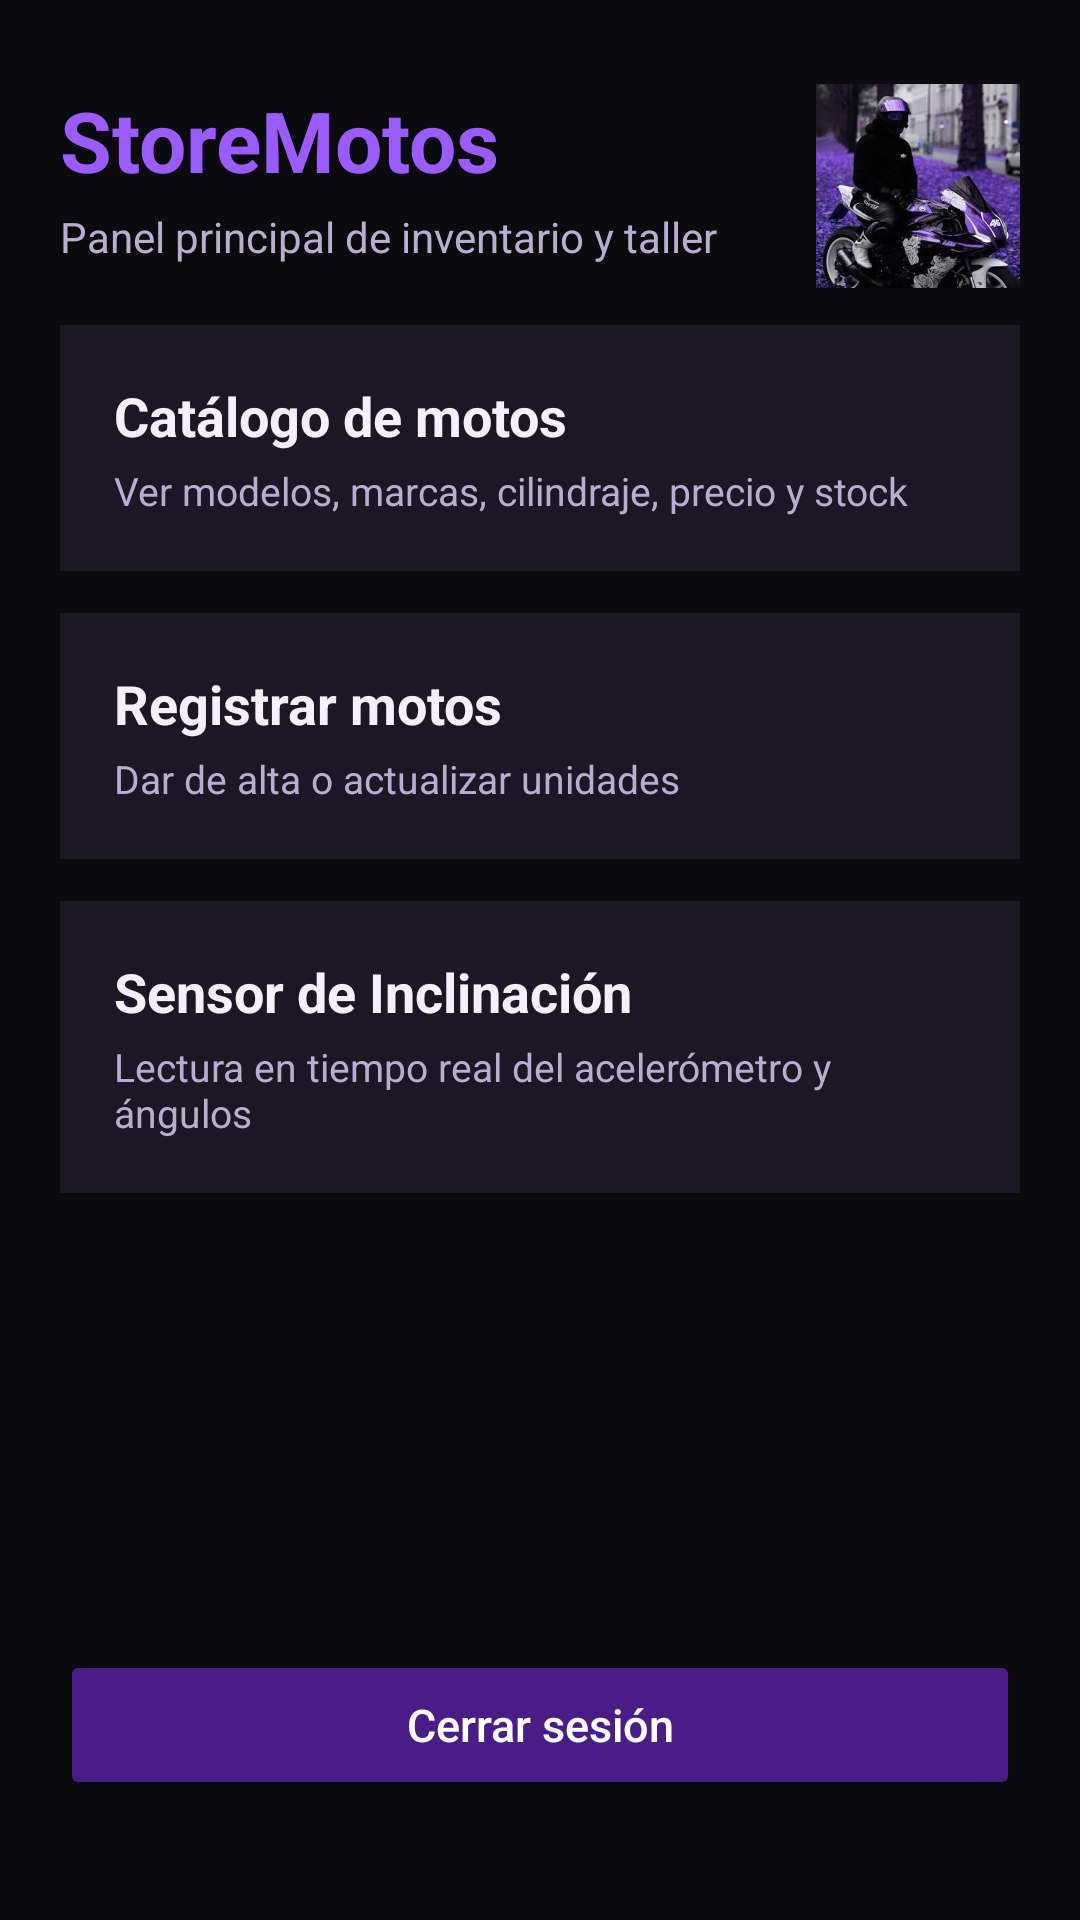

The Android layout XML behind this screen, and the referenced resources:
<!-- AndroidManifest.xml: application theme Theme.Material3.Dark.NoActionBar -->
<!-- res/layout/menu.xml -->
<?xml version="1.0" encoding="utf-8"?>
<androidx.constraintlayout.widget.ConstraintLayout
    xmlns:android="http://schemas.android.com/apk/res/android"
    xmlns:app="http://schemas.android.com/apk/res-auto"
    android:layout_width="match_parent"
    android:layout_height="match_parent"
    android:background="#0B0B0F"
    android:padding="20dp">

    <ImageView
        android:id="@+id/ivMenuMoto"
        android:layout_width="68dp"
        android:layout_height="68dp"
        android:layout_marginTop="8dp"
        android:contentDescription="Imagen de moto en menú"
        android:scaleType="centerCrop"
        android:src="@drawable/img_2"
        app:layout_constraintEnd_toEndOf="parent"
        app:layout_constraintTop_toTopOf="parent" />

    <TextView
        android:id="@+id/tvMenuTitulo"
        android:layout_width="0dp"
        android:layout_height="wrap_content"
        android:layout_marginTop="8dp"
        android:layout_marginEnd="12dp"
        android:text="StoreMotos"
        android:textColor="#9B5CFF"
        android:textSize="28sp"
        android:textStyle="bold"
        app:layout_constraintEnd_toStartOf="@+id/ivMenuMoto"
        app:layout_constraintStart_toStartOf="parent"
        app:layout_constraintTop_toTopOf="parent" />

    <TextView
        android:id="@+id/tvMenuSubtitulo"
        android:layout_width="0dp"
        android:layout_height="wrap_content"
        android:layout_marginTop="4dp"
        android:layout_marginEnd="12dp"
        android:text="Panel principal de inventario y taller"
        android:textColor="#B9AECF"
        android:textSize="14sp"
        app:layout_constraintEnd_toStartOf="@+id/ivMenuMoto"
        app:layout_constraintStart_toStartOf="parent"
        app:layout_constraintTop_toBottomOf="@+id/tvMenuTitulo" />

    <ScrollView
        android:id="@+id/scrollMenu"
        android:layout_width="0dp"
        android:layout_height="0dp"
        android:layout_marginTop="20dp"
        android:layout_marginBottom="16dp"
        android:fillViewport="true"
        app:layout_constraintBottom_toTopOf="@+id/btnCerrarSesion"
        app:layout_constraintEnd_toEndOf="parent"
        app:layout_constraintStart_toStartOf="parent"
        app:layout_constraintTop_toBottomOf="@+id/tvMenuSubtitulo">

        <LinearLayout
            android:layout_width="match_parent"
            android:layout_height="wrap_content"
            android:orientation="vertical">

            <LinearLayout
                android:id="@+id/cardCatalogo"
                android:layout_width="match_parent"
                android:layout_height="wrap_content"
                android:background="#1B1724"
                android:clickable="true"
                android:focusable="true"
                android:orientation="vertical"
                android:padding="18dp">

                <TextView
                    android:layout_width="wrap_content"
                    android:layout_height="wrap_content"
                    android:text="Catálogo de motos"
                    android:textColor="#F4F0FF"
                    android:textSize="18sp"
                    android:textStyle="bold" />

                <TextView
                    android:layout_width="wrap_content"
                    android:layout_height="wrap_content"
                    android:layout_marginTop="4dp"
                    android:text="Ver modelos, marcas, cilindraje, precio y stock"
                    android:textColor="#B9AECF"
                    android:textSize="13sp" />
            </LinearLayout>

            <LinearLayout
                android:id="@+id/cardRegistro"
                android:layout_width="match_parent"
                android:layout_height="wrap_content"
                android:layout_marginTop="14dp"
                android:background="#1B1724"
                android:clickable="true"
                android:focusable="true"
                android:orientation="vertical"
                android:padding="18dp">

                <TextView
                    android:layout_width="wrap_content"
                    android:layout_height="wrap_content"
                    android:text="Registrar motos"
                    android:textColor="#F4F0FF"
                    android:textSize="18sp"
                    android:textStyle="bold" />

                <TextView
                    android:layout_width="wrap_content"
                    android:layout_height="wrap_content"
                    android:layout_marginTop="4dp"
                    android:text="Dar de alta o actualizar unidades"
                    android:textColor="#B9AECF"
                    android:textSize="13sp" />
            </LinearLayout>

            <LinearLayout
                android:id="@+id/cardSensor"
                android:layout_width="match_parent"
                android:layout_height="wrap_content"
                android:layout_marginTop="14dp"
                android:background="#1B1724"
                android:clickable="true"
                android:focusable="true"
                android:orientation="vertical"
                android:padding="18dp">

                <TextView
                    android:layout_width="wrap_content"
                    android:layout_height="wrap_content"
                    android:text="Sensor de Inclinación"
                    android:textColor="#F4F0FF"
                    android:textSize="18sp"
                    android:textStyle="bold" />

                <TextView
                    android:layout_width="wrap_content"
                    android:layout_height="wrap_content"
                    android:layout_marginTop="4dp"
                    android:text="Lectura en tiempo real del acelerómetro y ángulos"
                    android:textColor="#B9AECF"
                    android:textSize="13sp" />
            </LinearLayout>

        </LinearLayout>
    </ScrollView>

    <Button
        android:id="@+id/btnCerrarSesion"
        android:layout_width="0dp"
        android:layout_height="50dp"
        android:layout_marginBottom="20dp"
        android:backgroundTint="#4A1C85"
        android:text="Cerrar sesión"
        android:textAllCaps="false"
        android:textColor="#FFFFFF"
        android:textSize="15sp"
        app:layout_constraintBottom_toBottomOf="parent"
        app:layout_constraintEnd_toEndOf="parent"
        app:layout_constraintStart_toStartOf="parent" />

</androidx.constraintlayout.widget.ConstraintLayout>
<!-- resources referenced by this layout -->
<resources>
  <!-- drawable img_2: png bitmap (drawable, 418427 bytes) -->
</resources>
